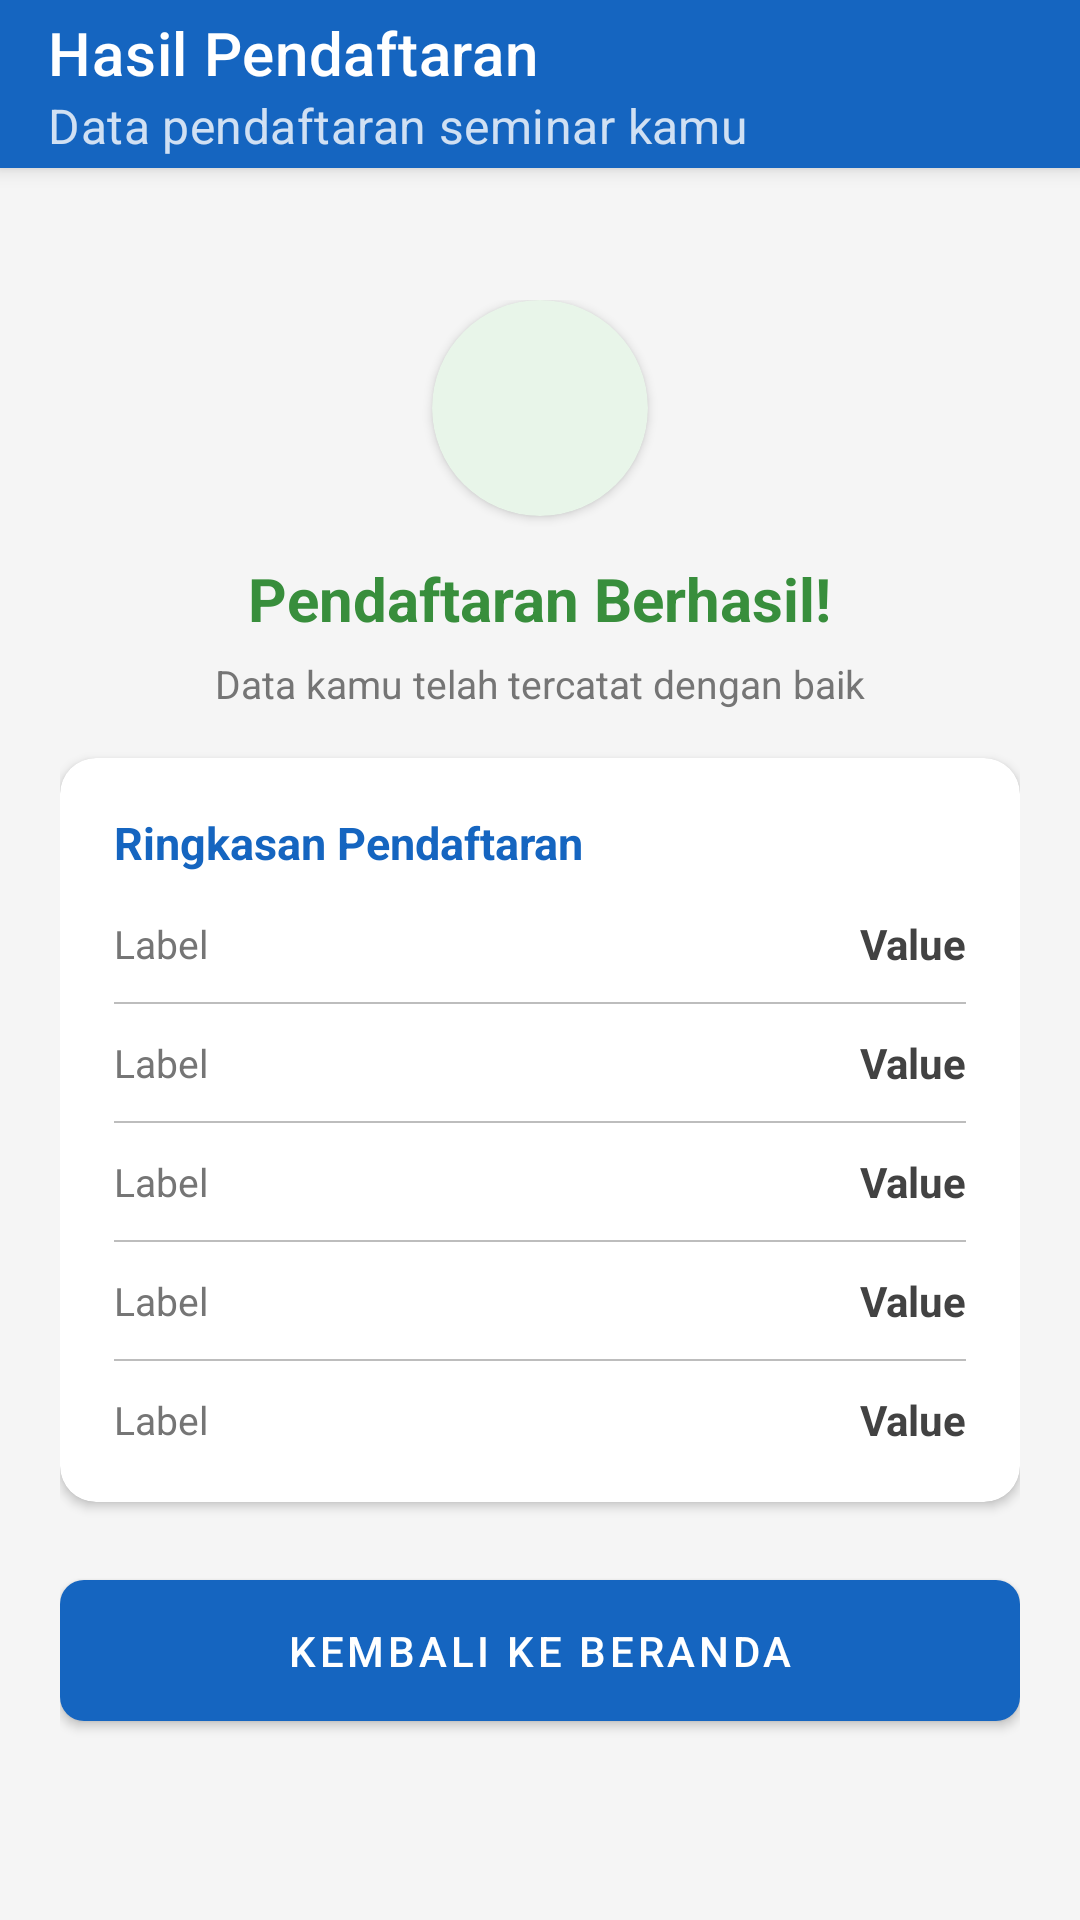

Layout XML and referenced resources for this Android screen:
<!-- AndroidManifest.xml: application theme Theme.SeminarApp -->
<!-- res/layout/activity_hasil_pendaftaran.xml -->
<?xml version="1.0" encoding="utf-8"?>
<LinearLayout xmlns:android="http://schemas.android.com/apk/res/android"
    xmlns:app="http://schemas.android.com/apk/res-auto"
    android:layout_width="match_parent"
    android:layout_height="match_parent"
    android:orientation="vertical"
    android:background="@color/gray_100">

    <androidx.appcompat.widget.Toolbar
        android:id="@+id/toolbar"
        android:layout_width="match_parent"
        android:layout_height="wrap_content"
        style="@style/AppToolbar"
        app:title="Hasil Pendaftaran"
        app:subtitle="Data pendaftaran seminar kamu" />

    <ScrollView
        android:layout_width="match_parent"
        android:layout_height="match_parent">

        <LinearLayout
            android:layout_width="match_parent"
            android:layout_height="wrap_content"
            android:orientation="vertical"
            android:padding="20dp">

            <LinearLayout
                android:layout_width="match_parent"
                android:layout_height="wrap_content"
                android:orientation="vertical"
                android:gravity="center"
                android:paddingTop="24dp"
                android:paddingBottom="16dp">

                <androidx.cardview.widget.CardView
                    android:layout_width="72dp"
                    android:layout_height="72dp"
                    app:cardCornerRadius="36dp"
                    app:cardElevation="2dp"
                    app:cardBackgroundColor="@color/green_50">
                    <ImageView
                        android:layout_width="match_parent"
                        android:layout_height="match_parent"
                        android:src="@drawable/ic_check_circle"
                        android:padding="14dp"
                        app:tint="@color/green_700" />
                </androidx.cardview.widget.CardView>

                <TextView
                    android:layout_width="wrap_content"
                    android:layout_height="wrap_content"
                    android:text="Pendaftaran Berhasil!"
                    android:textSize="20sp"
                    android:textStyle="bold"
                    android:textColor="@color/green_700"
                    android:layout_marginTop="14dp" />

                <TextView
                    android:layout_width="wrap_content"
                    android:layout_height="wrap_content"
                    android:text="Data kamu telah tercatat dengan baik"
                    android:textSize="13sp"
                    android:textColor="@color/gray_600"
                    android:layout_marginTop="6dp" />
            </LinearLayout>

            <androidx.cardview.widget.CardView
                android:layout_width="match_parent"
                android:layout_height="wrap_content"
                app:cardCornerRadius="12dp"
                app:cardElevation="2dp"
                app:cardBackgroundColor="@color/white">
                <LinearLayout
                    android:layout_width="match_parent"
                    android:layout_height="wrap_content"
                    android:orientation="vertical"
                    android:padding="18dp">
                    <TextView
                        android:layout_width="wrap_content"
                        android:layout_height="wrap_content"
                        android:text="Ringkasan Pendaftaran"
                        android:textSize="15sp"
                        android:textStyle="bold"
                        android:textColor="@color/blue_700"
                        android:layout_marginBottom="14dp" />
                    <include layout="@layout/item_result_row" android:id="@+id/rowNama"
                        android:layout_width="match_parent" android:layout_height="wrap_content"/>
                    <View android:layout_width="match_parent" android:layout_height="0.5dp"
                        android:background="@color/gray_400" android:layout_marginTop="10dp" android:layout_marginBottom="10dp"/>
                    <include layout="@layout/item_result_row" android:id="@+id/rowEmail"
                        android:layout_width="match_parent" android:layout_height="wrap_content"/>
                    <View android:layout_width="match_parent" android:layout_height="0.5dp"
                        android:background="@color/gray_400" android:layout_marginTop="10dp" android:layout_marginBottom="10dp"/>
                    <include layout="@layout/item_result_row" android:id="@+id/rowHp"
                        android:layout_width="match_parent" android:layout_height="wrap_content"/>
                    <View android:layout_width="match_parent" android:layout_height="0.5dp"
                        android:background="@color/gray_400" android:layout_marginTop="10dp" android:layout_marginBottom="10dp"/>
                    <include layout="@layout/item_result_row" android:id="@+id/rowJk"
                        android:layout_width="match_parent" android:layout_height="wrap_content"/>
                    <View android:layout_width="match_parent" android:layout_height="0.5dp"
                        android:background="@color/gray_400" android:layout_marginTop="10dp" android:layout_marginBottom="10dp"/>
                    <include layout="@layout/item_result_row" android:id="@+id/rowSeminar"
                        android:layout_width="match_parent" android:layout_height="wrap_content"/>
                </LinearLayout>
            </androidx.cardview.widget.CardView>

            <com.google.android.material.button.MaterialButton
                android:id="@+id/btnKembali"
                style="@style/ButtonPrimary"
                android:layout_width="match_parent"
                android:layout_height="wrap_content"
                android:layout_marginTop="20dp"
                android:layout_marginBottom="24dp"
                android:text="Kembali ke Beranda"
                app:icon="@drawable/ic_home"
                app:iconGravity="textStart"
                app:iconSize="18dp" />

        </LinearLayout>
    </ScrollView>
</LinearLayout>
<!-- res/layout/item_result_row.xml (included above) -->
<LinearLayout xmlns:android="http://schemas.android.com/apk/res/android" android:layout_width="match_parent" android:layout_height="wrap_content" android:orientation="horizontal" android:gravity="center_vertical">
    <TextView android:id="@+id/tvKey" android:layout_width="0dp" android:layout_height="wrap_content" android:layout_weight="1" android:text="Label" android:textSize="13sp" android:textColor="@color/gray_600"/>
    <TextView android:id="@+id/tvValue" android:layout_width="0dp" android:layout_height="wrap_content" android:layout_weight="1.5" android:text="Value" android:textSize="14sp" android:textStyle="bold" android:textColor="@color/gray_800" android:gravity="end"/>
</LinearLayout>
<!-- resources referenced by this layout -->
<resources>
  <color name="blue_700">#1565C0</color>
  <color name="gray_100">#F5F5F5</color>
  <color name="gray_400">#BDBDBD</color>
  <color name="gray_600">#757575</color>
  <color name="gray_800">#424242</color>
  <color name="green_50">#E8F5E9</color>
  <color name="green_700">#388E3C</color>
  <color name="white">#FFFFFF</color>
  <style name="AppToolbar" parent="Widget.MaterialComponents.Toolbar.Primary">
          <item name="android:background">@color/blue_700</item>
          <item name="titleTextColor">@color/white</item>
          <item name="subtitleTextColor">@color/white_alpha</item>
      </style>
  <style name="ButtonPrimary" parent="Widget.MaterialComponents.Button">
          <item name="backgroundTint">@color/blue_700</item>
          <item name="android:textColor">@color/white</item>
          <item name="cornerRadius">8dp</item>
          <item name="android:paddingTop">14dp</item>
          <item name="android:paddingBottom">14dp</item>
      </style>
  <style name="Theme.SeminarApp" parent="Theme.MaterialComponents.DayNight.DarkActionBar">
          <item name="colorPrimary">@color/blue_700</item>
          <item name="colorPrimaryVariant">@color/blue_900</item>
          <item name="colorOnPrimary">@color/white</item>
          <item name="colorSecondary">@color/blue_300</item>
          <item name="colorOnSecondary">@color/white</item>
          <item name="android:statusBarColor" tools:targetApi="l">?attr/colorPrimaryVariant</item>
          <item name="windowActionBar">false</item>
          <item name="windowNoTitle">true</item>
      </style>
  <color name="white_alpha">#CCFFFFFF</color>
  <color name="blue_900">#0D47A1</color>
  <color name="blue_300">#64B5F6</color>
</resources>
